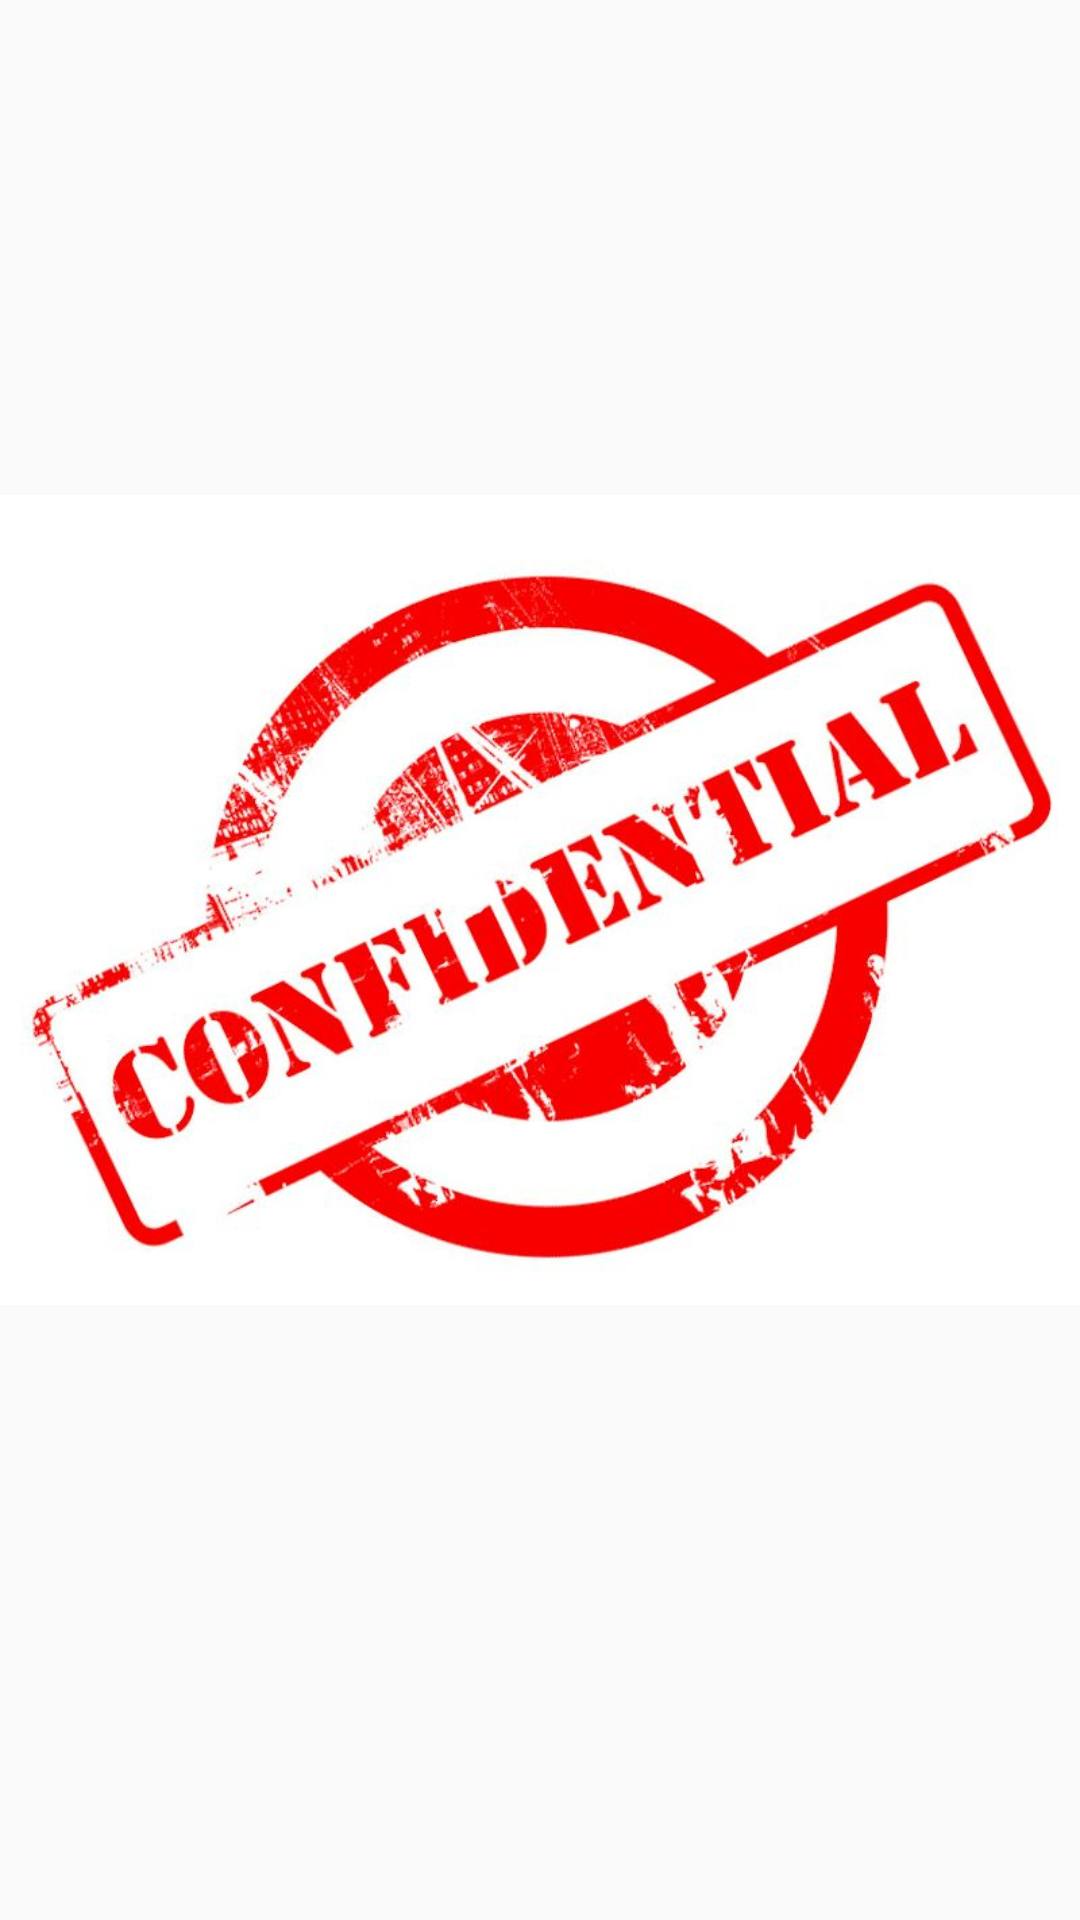

Android layout source for this screen:
<!-- AndroidManifest.xml: application theme AppTheme -->
<!-- res/layout/activity_protected.xml -->
<?xml version="1.0" encoding="utf-8"?>
<androidx.constraintlayout.widget.ConstraintLayout xmlns:android="http://schemas.android.com/apk/res/android"
    xmlns:app="http://schemas.android.com/apk/res-auto"
    xmlns:tools="http://schemas.android.com/tools"
    android:layout_width="match_parent"
    android:layout_height="match_parent"
    tools:context=".ProtectedActivity">

    <ImageView
        android:id="@+id/imageView"
        android:layout_width="wrap_content"
        android:layout_height="wrap_content"
        android:src="@drawable/confidential"
        tools:layout_editor_absoluteX="0dp"
        tools:layout_editor_absoluteY="65dp" />
</androidx.constraintlayout.widget.ConstraintLayout>
<!-- resources referenced by this layout -->
<resources>
  <!-- drawable confidential: jpg bitmap (drawable, 58113 bytes) -->
  <style name="AppTheme" parent="Theme.AppCompat.Light.DarkActionBar">
          
          <item name="colorPrimary">@color/colorPrimary</item>
          <item name="colorPrimaryDark">@color/colorPrimaryDark</item>
          <item name="colorAccent">@color/colorAccent</item>
      </style>
  <!-- not gathered from this repository: default colours our renderer supplied (Android Studio template values) -->
  <color name="colorPrimary">#FF6200EE</color>
  <color name="colorPrimaryDark">#FF3700B3</color>
  <color name="colorAccent">#FF03DAC5</color>
</resources>
